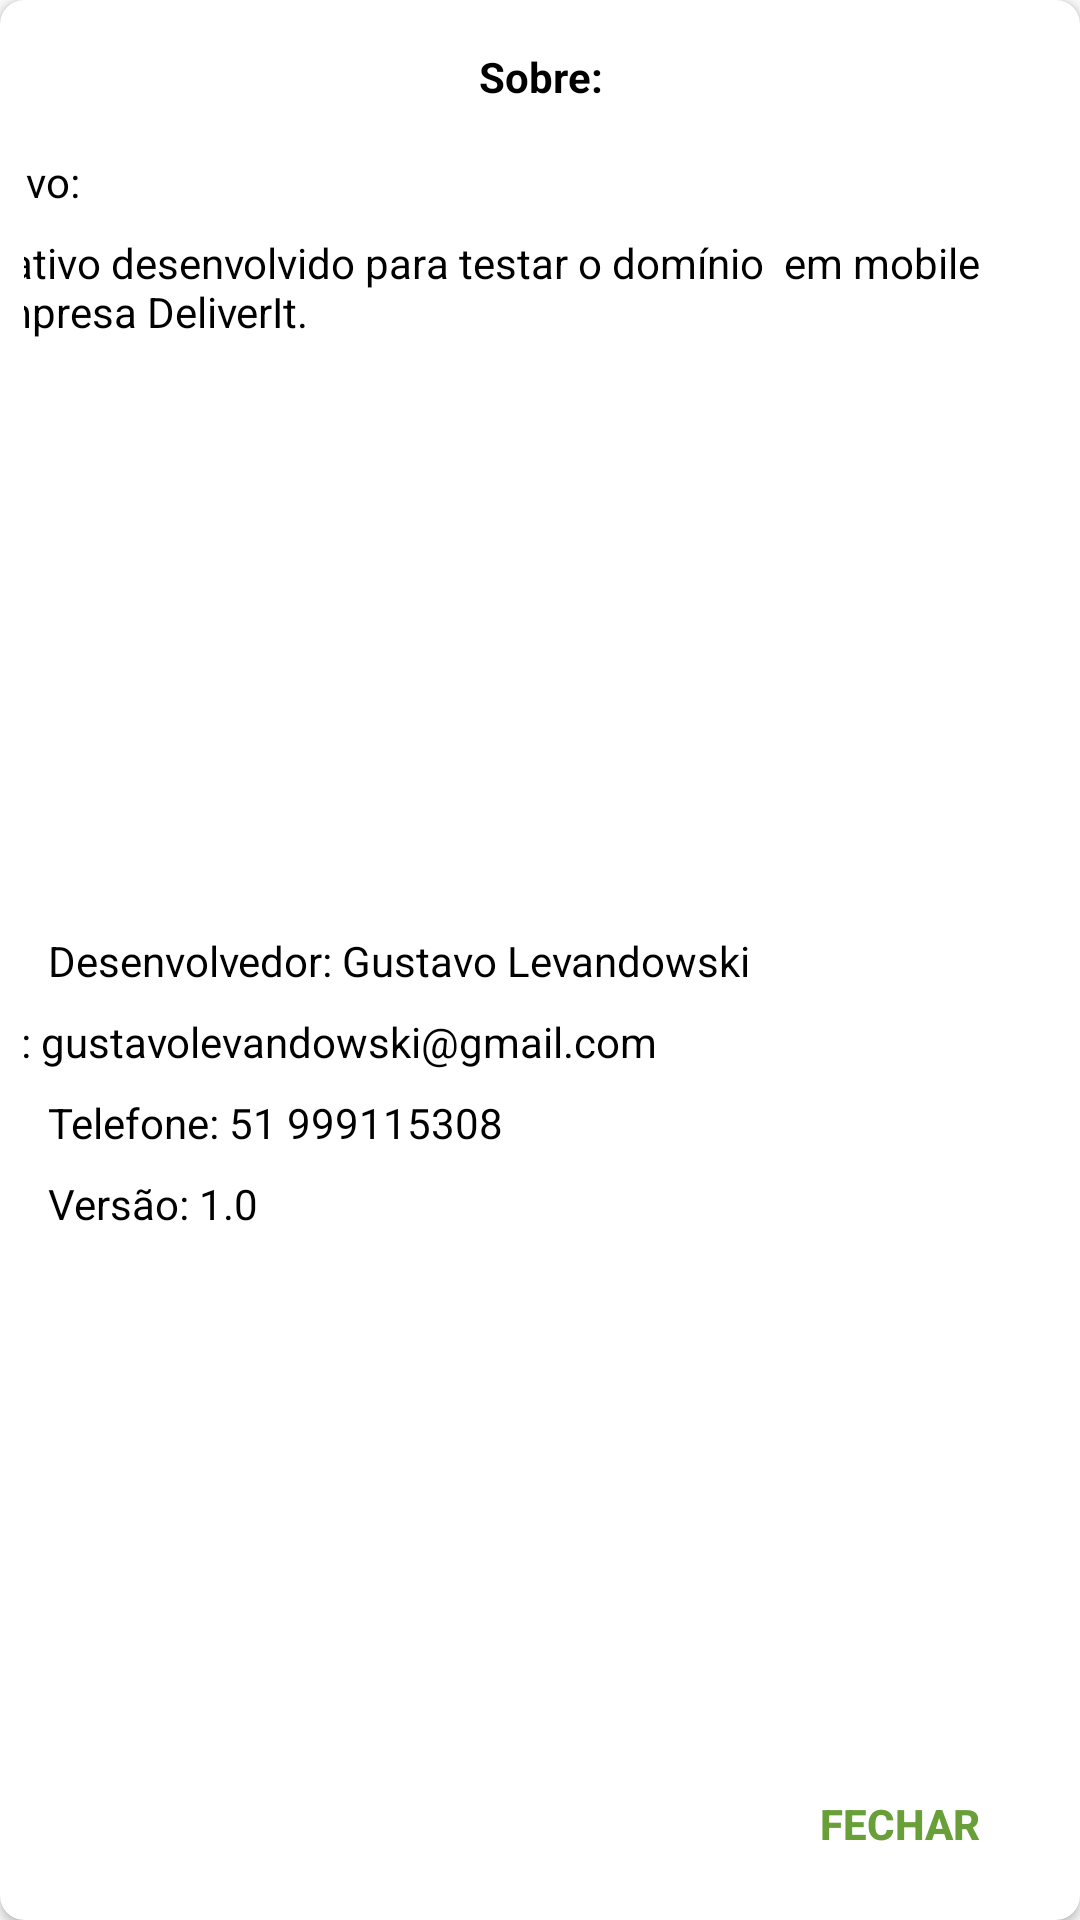

This screen was rendered from an Android layout file. Write that file and the resources it references.
<!-- AndroidManifest.xml: application theme AppTheme -->
<!-- res/layout/dialog_about.xml -->
<?xml version="1.0" encoding="utf-8"?>
<android.support.v7.widget.CardView xmlns:android="http://schemas.android.com/apk/res/android"
    xmlns:app="http://schemas.android.com/apk/res-auto"
    android:layout_width="match_parent"
    android:layout_height="300dp"
    android:layout_margin="2dp"
    android:elevation="8dp"
    app:cardCornerRadius="8dp">

<RelativeLayout
    android:layout_width="match_parent"
    android:layout_height="match_parent">

    <android.support.constraint.ConstraintLayout
        android:layout_width="match_parent"
        android:layout_height="match_parent"
        android:padding="8dp">

        <TextView
            android:id="@+id/text_head_ask_dialog"
            android:layout_width="match_parent"
            android:layout_height="wrap_content"
            android:layout_alignParentStart="true"
            android:layout_marginEnd="8dp"
            android:layout_marginStart="8dp"
            android:layout_marginTop="8dp"
            android:text="Sobre:"
            android:textAlignment="center"
            android:textColor="@android:color/black"
            android:textStyle="bold"
            app:layout_constraintEnd_toEndOf="parent"
            app:layout_constraintStart_toStartOf="parent"
            app:layout_constraintTop_toTopOf="parent" />


        <Button
            android:id="@+id/button_close_about_dialog"
            style="@style/Widget.AppCompat.Button.Borderless.Colored"
            android:layout_width="wrap_content"
            android:layout_height="wrap_content"
            android:layout_marginEnd="8dp"
            android:layout_marginTop="8dp"
            android:clickable="true"
            android:focusable="true"
            android:text="Fechar"
            android:textStyle="bold"
            app:layout_constraintBottom_toBottomOf="parent"
            app:layout_constraintEnd_toEndOf="parent"
            app:layout_constraintTop_toTopOf="parent"
            app:layout_constraintVertical_bias="1.0" />

        <TextView
            android:id="@+id/textView3"
            android:layout_width="match_parent"
            android:layout_height="wrap_content"
            android:layout_marginBottom="8dp"
            android:layout_marginEnd="8dp"
            android:layout_marginStart="8dp"
            android:layout_marginTop="8dp"
            android:text="Desenvolvedor: Gustavo Levandowski"
            android:textColor="@android:color/black"
            app:layout_constraintBottom_toBottomOf="parent"
            app:layout_constraintEnd_toEndOf="@+id/textView4"
            app:layout_constraintStart_toStartOf="@+id/textView4"
            app:layout_constraintTop_toTopOf="parent" />

        <TextView
            android:id="@+id/textView4"
            android:layout_width="0dp"
            android:layout_height="wrap_content"
            android:layout_marginTop="8dp"
            android:text="Email: gustavolevandowski@gmail.com"
            android:textColor="@android:color/black"
            app:layout_constraintEnd_toEndOf="@+id/textView5"
            app:layout_constraintStart_toStartOf="@+id/textView5"
            app:layout_constraintTop_toBottomOf="@+id/textView3" />

        <TextView
            android:id="@+id/textView5"
            android:layout_width="match_parent"
            android:layout_height="wrap_content"
            android:layout_marginEnd="8dp"
            android:layout_marginStart="8dp"
            android:layout_marginTop="8dp"
            android:text="Telefone: 51 999115308"
            android:textColor="@android:color/black"
            app:layout_constraintEnd_toEndOf="@+id/textView6"
            app:layout_constraintStart_toStartOf="@+id/textView6"
            app:layout_constraintTop_toBottomOf="@+id/textView4" />

        <TextView
            android:id="@+id/textView6"
            android:layout_width="match_parent"
            android:layout_height="wrap_content"
            android:layout_marginBottom="8dp"
            android:layout_marginStart="8dp"
            android:layout_marginTop="8dp"
            android:text="Versão: 1.0"
            android:textColor="@android:color/black"
            app:layout_constraintBottom_toBottomOf="parent"
            app:layout_constraintEnd_toStartOf="@+id/button_close_about_dialog"
            app:layout_constraintStart_toStartOf="parent"
            app:layout_constraintTop_toBottomOf="@+id/textView5"
            app:layout_constraintVertical_bias="0.0" />

        <TextView
            android:id="@+id/textView8"
            android:layout_width="wrap_content"
            android:layout_height="wrap_content"
            android:layout_marginTop="16dp"
            android:text="Objetivo:"
            android:textColor="@android:color/black"
            app:layout_constraintStart_toStartOf="@+id/textView3"
            app:layout_constraintTop_toBottomOf="@+id/text_head_ask_dialog" />

        <TextView
            android:id="@+id/textView9"
            android:layout_width="0dp"
            android:layout_height="wrap_content"
            android:layout_marginBottom="8dp"
            android:layout_marginEnd="8dp"
            android:layout_marginTop="8dp"
            android:text="Aplicativo desenvolvido para testar o domínio  em mobile na empresa DeliverIt."
            android:textColor="@android:color/black"
            app:layout_constraintBottom_toTopOf="@+id/textView3"
            app:layout_constraintEnd_toEndOf="@+id/text_head_ask_dialog"
            app:layout_constraintHorizontal_bias="0.0"
            app:layout_constraintStart_toStartOf="@+id/textView8"
            app:layout_constraintTop_toBottomOf="@+id/textView8"
            app:layout_constraintVertical_bias="0.0" />

    </android.support.constraint.ConstraintLayout>
  </RelativeLayout>
</android.support.v7.widget.CardView>
<!-- resources referenced by this layout -->
<resources>
  <style name="AppTheme" parent="Base.Theme.AppCompat.Light.DarkActionBar">
          
          <item name="colorPrimary">@color/colorPrimary</item>
          <item name="colorPrimaryDark">@color/colorPrimaryDark</item>
          <item name="colorAccent">@color/colorAccent</item>
          <item name="windowActionBar">false</item>
          <item name="windowNoTitle">true</item>
      </style>
  <color name="colorPrimary">@color/lightGreen500</color>
  <color name="colorPrimaryDark">@color/lightGreen700</color>
  <color name="colorAccent">@color/lightGreen700</color>
  <color name="lightGreen500">#8bc34a</color>
  <color name="lightGreen700">#689f38</color>
</resources>
